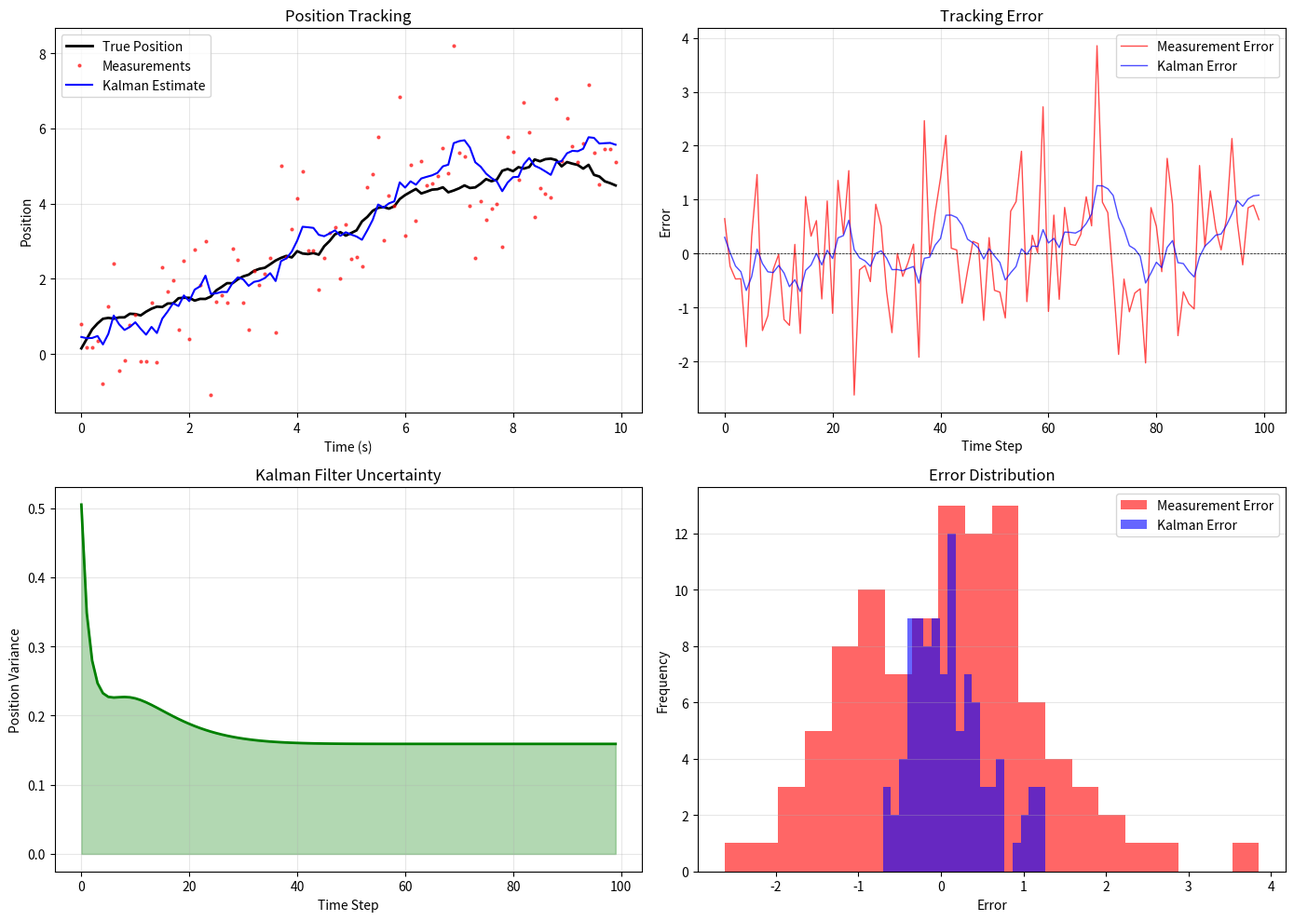

This chart was generated by the following Python code: (Note: this script raises an exception after producing the figure.)
"""
实验4.1：卡尔曼滤波跟踪
对应章节：第4章 - 卡尔曼滤波与状态空间
目标：用卡尔曼滤波跟踪匀速运动目标
"""

import numpy as np
import matplotlib.pyplot as plt

# ============ 配置 ============
np.random.seed(42)
TIME_STEPS = 100
DT = 0.1  # 时间步长
PROCESS_NOISE = 0.01  # 过程噪声方差
MEASUREMENT_NOISE = 1.0  # 测量噪声方差

# ============ 核心逻辑 ============
# 状态向量：[位置, 速度]
# 状态转移矩阵：x_{k+1} = F * x_k + w_k
F = np.array([[1, DT],
              [0, 1]])

# 测量矩阵：z_k = H * x_k + v_k（只能测量位置）
H = np.array([[1, 0]])

# 过程噪声协方差
Q = PROCESS_NOISE * np.eye(2)

# 测量噪声协方差
R = np.array([[MEASUREMENT_NOISE]])

# 初始状态和协方差
x = np.array([[0], [1]])  # 初始位置=0，初始速度=1
P = np.eye(2)

# 生成真实轨迹和测量值
true_positions = []
measurements = []
x_true = np.array([[0], [1]])

for t in range(TIME_STEPS):
    # 真实状态演化
    x_true = F @ x_true + np.random.randn(2, 1) * np.sqrt(PROCESS_NOISE)
    true_positions.append(x_true[0, 0])

    # 生成测量值
    z = H @ x_true + np.random.randn(1, 1) * np.sqrt(MEASUREMENT_NOISE)
    measurements.append(z[0, 0])

# 卡尔曼滤波
x = np.array([[0], [1]])
P = np.eye(2)
estimates = []
covariances = []

for t in range(TIME_STEPS):
    # 预测步骤
    x_pred = F @ x
    P_pred = F @ P @ F.T + Q

    # 更新步骤
    z = np.array([[measurements[t]]])
    y = z - H @ x_pred  # 创新（观测残差）
    S = H @ P_pred @ H.T + R  # 创新协方差
    K = P_pred @ H.T @ np.linalg.inv(S)  # 卡尔曼增益

    x = x_pred + K @ y
    P = (np.eye(2) - K @ H) @ P_pred

    estimates.append(x[0, 0])
    covariances.append(P[0, 0])

# ============ 结果输出 ============
print("=" * 70)
print("卡尔曼滤波跟踪")
print("=" * 70)
print(f"时间步数: {TIME_STEPS}")
print(f"时间步长: {DT} s")
print(f"过程噪声方差: {PROCESS_NOISE}")
print(f"测量噪声方差: {MEASUREMENT_NOISE}")
print()

# 计算性能指标
mse_measurement = np.mean((np.array(measurements) - np.array(true_positions)) ** 2)
mse_kalman = np.mean((np.array(estimates) - np.array(true_positions)) ** 2)

print("性能对比:")
print("-" * 70)
print(f"测量值 MSE: {mse_measurement:.6f}")
print(f"卡尔曼滤波 MSE: {mse_kalman:.6f}")
print(f"改进比例: {(1 - mse_kalman / mse_measurement) * 100:.2f}%")
print()

print("最后5个时间步的状态:")
print("-" * 70)
for t in range(-5, 0):
    print(f"t={TIME_STEPS+t}: 真实={true_positions[t]:.4f}, "
          f"测量={measurements[t]:.4f}, 估计={estimates[t]:.4f}")
print()

print("=" * 70)

# ============ 可视化 ============
fig, axes = plt.subplots(2, 2, figsize=(14, 10))

# 1. 位置跟踪
ax = axes[0, 0]
t_array = np.arange(TIME_STEPS) * DT
ax.plot(t_array, true_positions, 'k-', linewidth=2, label='True Position')
ax.plot(t_array, measurements, 'r.', markersize=4, alpha=0.6, label='Measurements')
ax.plot(t_array, estimates, 'b-', linewidth=1.5, label='Kalman Estimate')
ax.set_xlabel('Time (s)')
ax.set_ylabel('Position')
ax.set_title('Position Tracking')
ax.legend()
ax.grid(True, alpha=0.3)

# 2. 跟踪误差
ax = axes[0, 1]
error_measurement = np.array(measurements) - np.array(true_positions)
error_kalman = np.array(estimates) - np.array(true_positions)
ax.plot(error_measurement, 'r-', linewidth=1, alpha=0.7, label='Measurement Error')
ax.plot(error_kalman, 'b-', linewidth=1, alpha=0.7, label='Kalman Error')
ax.axhline(y=0, color='k', linestyle='--', linewidth=0.5)
ax.set_xlabel('Time Step')
ax.set_ylabel('Error')
ax.set_title('Tracking Error')
ax.legend()
ax.grid(True, alpha=0.3)

# 3. 估计不确定性（协方差）
ax = axes[1, 0]
ax.plot(covariances, 'g-', linewidth=2)
ax.fill_between(range(TIME_STEPS), 0, covariances, alpha=0.3, color='green')
ax.set_xlabel('Time Step')
ax.set_ylabel('Position Variance')
ax.set_title('Kalman Filter Uncertainty')
ax.grid(True, alpha=0.3)

# 4. 误差分布
ax = axes[1, 1]
ax.hist(error_measurement, bins=20, alpha=0.6, label='Measurement Error', color='red')
ax.hist(error_kalman, bins=20, alpha=0.6, label='Kalman Error', color='blue')
ax.set_xlabel('Error')
ax.set_ylabel('Frequency')
ax.set_title('Error Distribution')
ax.legend()
ax.grid(True, alpha=0.3, axis='y')

plt.tight_layout()
plt.savefig('assets/ch04_kalman_tracking.png', dpi=100, bbox_inches='tight')
print("图表已保存到: assets/ch04_kalman_tracking.png")
